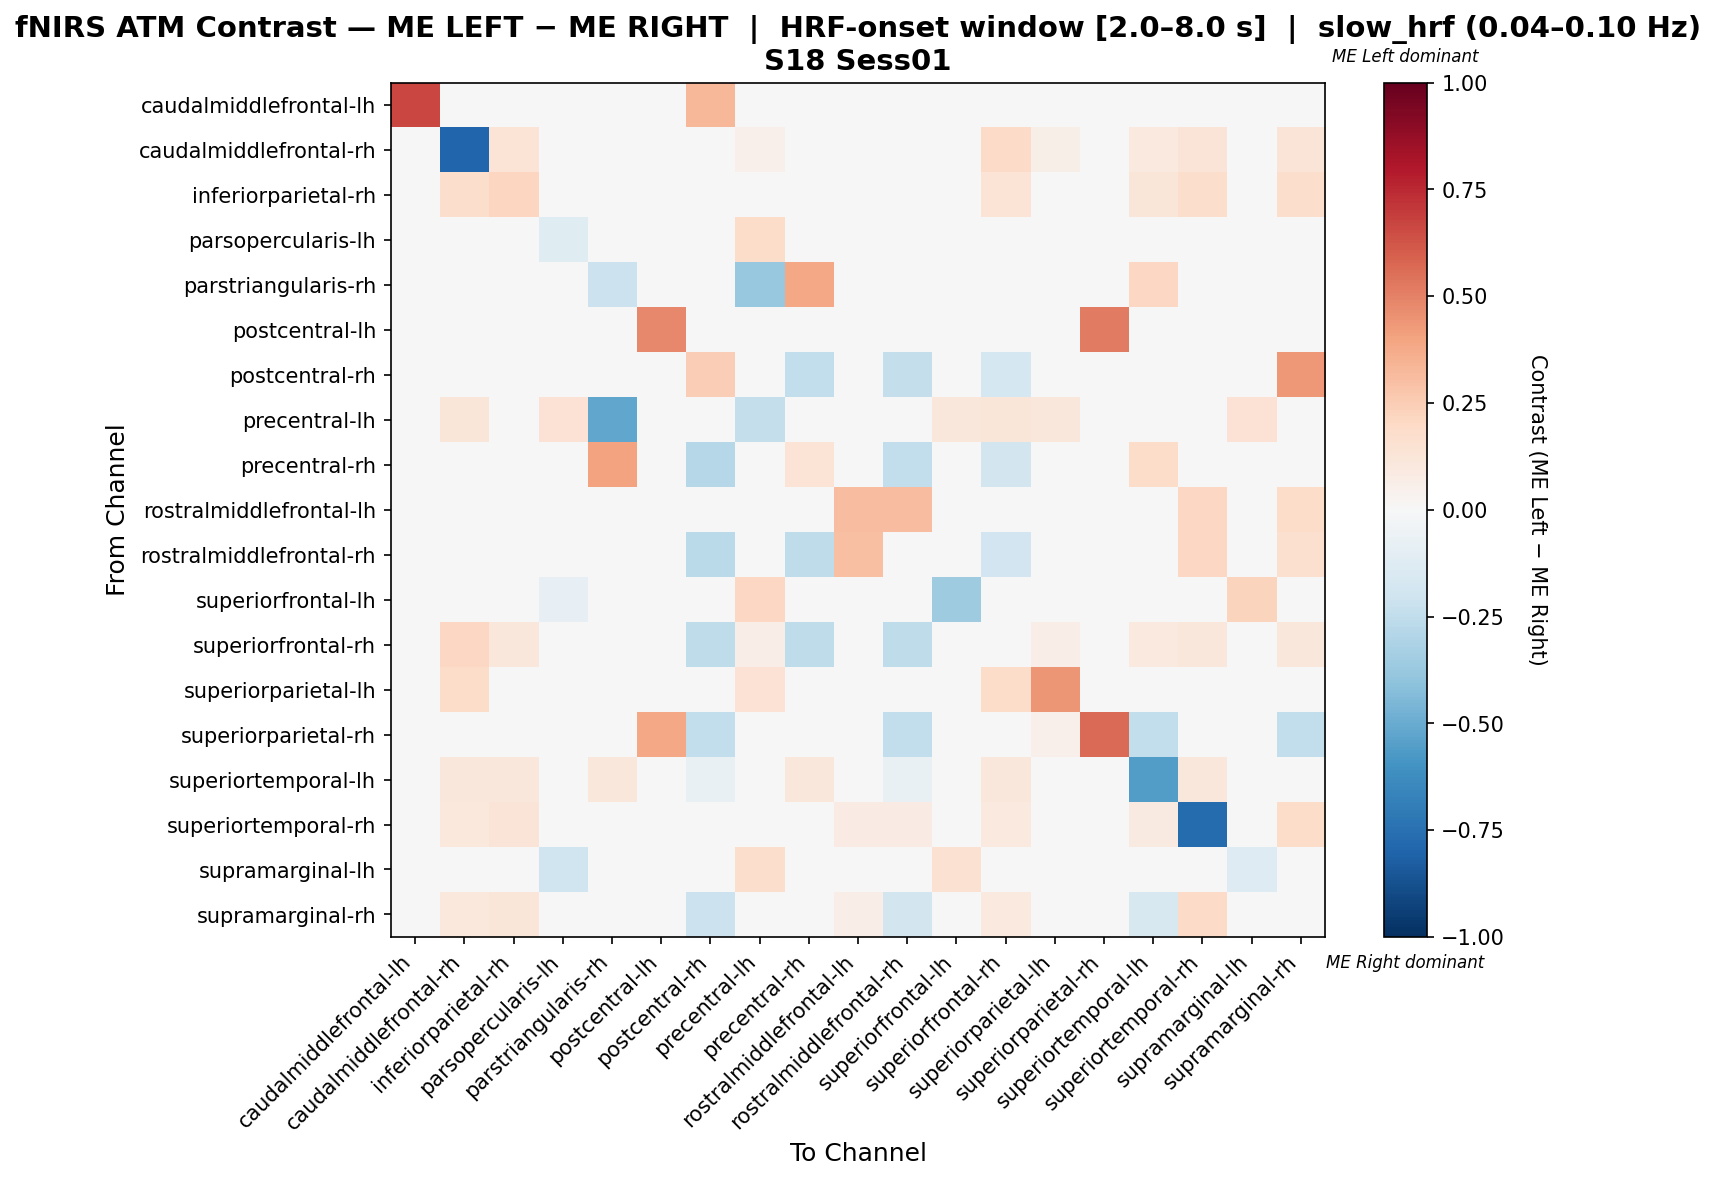

The table this chart was drawn from, first rows:
, caudalmiddlefrontal-lh, caudalmiddlefrontal-rh, inferiorparietal-rh, parsopercularis-lh, parstriangularis-rh, postcentral-lh, postcentral-rh, precentral-lh, precentral-rh, rostralmiddlefrontal-lh, rostralmiddlefrontal-rh, superiorfrontal-lh, superiorfrontal-rh, superiorparietal-lh, superiorparietal-rh, superiortemporal-lh, superiortemporal-rh, supramarginal-lh, supramarginal-rh
caudalmiddlefrontal-lh, 0.6667, 0.0, 0.0, 0.0, 0.0, 0.0, 0.3333, 0.0, 0.0, 0.0, 0.0, 0.0, 0.0, 0.0, 0.0, 0.0, 0.0, 0.0, 0.0
caudalmiddlefrontal-rh, 0.0, -0.7929, 0.1361, 0.0, 0.0, 0.0, 0.0, 0.05325, 0.0, 0.0, 0.0, 0.0, 0.1893, 0.05917, 0.0, 0.09467, 0.1302, 0.0, 0.1302
inferiorparietal-rh, 0.0, 0.1756, 0.2137, 0.0, 0.0, 0.0, 0.0, 0.0, 0.0, 0.0, 0.0, 0.0, 0.1374, 0.0, 0.0, 0.1221, 0.1756, 0.0, 0.1756
parsopercularis-lh, 0.0, 0.0, 0.0, -0.1182, 0.0, 0.0, 0.0, 0.1831, 0.0, 0.0, 0.0, -0.02465, 0.0, 0.0, 0.0, 0.0, 0.0, -0.04027, 0.0
parstriangularis-rh, 0.0, 0.0, 0.0, 0.0, -0.2165, 0.0, 0.0, -0.381, 0.3896, 0.0, 0.0, 0.0, 0.0, 0.0, 0.0, 0.2078, 0.0, 0.0, 0.0
postcentral-lh, 0.0, 0.0, 0.0, 0.0, 0.0, 0.4828, 0.0, 0.0, 0.0, 0.0, 0.0, 0.0, 0.0, 0.0, 0.5172, 0.0, 0.0, 0.0, 0.0
postcentral-rh, 0.0, 0.0, 0.0, 0.0, 0.0, 0.0, 0.2467, 0.0, -0.25, 0.0, -0.2353, 0.0, -0.1765, 0.0, 0.0, -0.01471, 0.0, 0.0, 0.4297
precentral-lh, 0.0, 0.1222, 0.0, 0.1444, -0.5161, 0.0, 0.0, -0.2394, 0.0, 0.0, 0.0, 0.1111, 0.1222, 0.1111, 0.0, 0.0, 0.0, 0.1444, 0.0
precentral-rh, 0.0, 0.0, 0.0, 0.0, 0.4051, 0.0, -0.2879, 0.0, 0.1348, 0.0, -0.2424, 0.0, -0.1818, 0.0, 0.0, 0.1874, 0.0, 0.0, -0.01515
rostralmiddlefrontal-lh, 0.0, 0.0, 0.0, 0.0, 0.0, 0.0, 0.0, 0.0, 0.0, 0.3056, 0.3056, 0.0, 0.0, 0.0, 0.0, 0.0, 0.2083, 0.0, 0.1806
rostralmiddlefrontal-rh, 0.0137, 0.0, 0.0, 0.0, 0.0, 0.0, -0.2698, 0.0, -0.254, 0.3014, 0.0474, 0.0, -0.1905, 0.0, 0.0, -0.01587, 0.2055, 0.0, 0.1622
superiorfrontal-lh, 0.0, 0.0, 0.0, -0.07899, 0.0, 0.0, 0.0, 0.2069, 0.0, 0.0, 0.0, -0.352, 0.0, 0.0, 0.0, 0.0, 0.0, 0.2241, 0.0
superiorfrontal-rh, 0.0, 0.2051, 0.1154, 0.0, 0.0, 0.0, -0.2553, 0.0641, -0.2553, 0.0, -0.2553, 0.0, -0.009684, 0.0641, 0.0, 0.09615, 0.1154, 0.0, 0.1154
superiorparietal-lh, 0.0, 0.1852, 0.0, 0.0, 0.0, 0.0, 0.0, 0.1481, 0.0, 0.0, 0.0, 0.0, 0.1852, 0.4444, 0.03704, 0.0, 0.0, 0.0, 0.0
superiorparietal-rh, 0.0, 0.0, 0.0, 0.0, 0.0, 0.3846, -0.25, 0.0, 0.0, 0.0, -0.25, 0.0, 0.0, 0.05128, 0.5641, -0.25, 0.0, 0.0, -0.25
superiortemporal-lh, 0.0, 0.1127, 0.1127, 0.0, 0.1127, 0.0, -0.07692, 0.0, 0.1127, 0.0, -0.07692, 0.0, 0.1127, 0.0, 0.0, -0.558, 0.1127, 0.0, 0.03575
superiortemporal-rh, 0.0, 0.1087, 0.125, 0.0, 0.0, 0.0, 0.0, 0.0, 0.0, 0.08152, 0.08152, 0.0, 0.09783, 0.0, 0.0, 0.08696, -0.7663, 0.0, 0.1848
supramarginal-lh, 0.0, 0.0, 0.0, -0.1984, 0.0, 0.0, 0.0, 0.1757, 0.0, 0.0, 0.0, 0.1486, 0.0, 0.0, 0.0, 0.0, 0.0, -0.1259, 0.0
supramarginal-rh, 0.0, 0.1075, 0.1237, 0.0, 0.0, 0.0, -0.2124, 0.0, 0.0, 0.06989, -0.1801, 0.0, 0.09677, 0.0, 0.0, -0.164, 0.1882, 0.0, -0.02957
